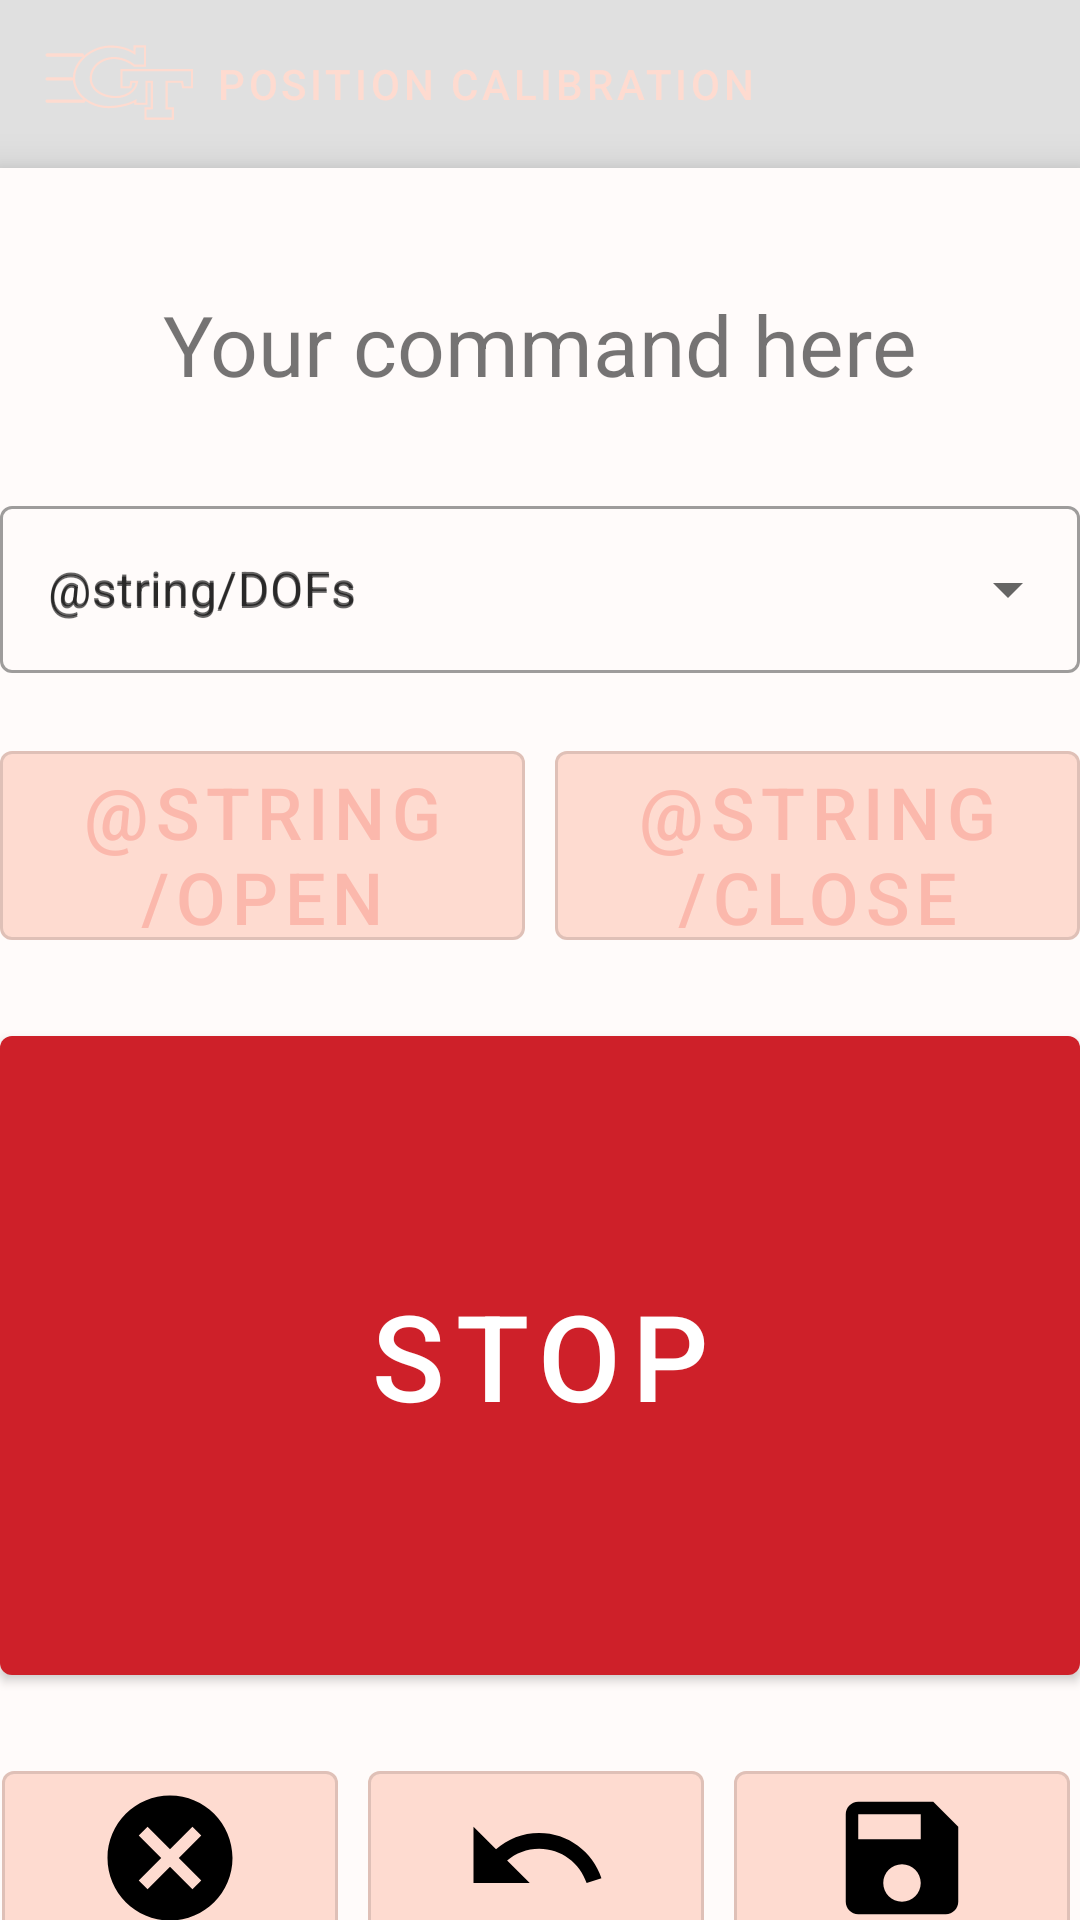

Layout XML and referenced resources for this Android screen:
<!-- AndroidManifest.xml: application theme Theme.Shrine -->
<!-- res/layout/position_cal_screen.xml -->
<?xml version="1.0" encoding="utf-8"?>
<FrameLayout xmlns:android="http://schemas.android.com/apk/res/android"
    xmlns:app="http://schemas.android.com/apk/res-auto"
    xmlns:tools="http://schemas.android.com/tools"
    android:layout_width="match_parent"
    android:layout_height="match_parent"
    tools:context=".AdmittanceCalibration">

    <LinearLayout
        style="@style/Widget.Shrine.Backdrop"
        android:layout_width="match_parent"
        android:layout_height="match_parent"
        android:gravity="center_horizontal"
        android:orientation="vertical"
        android:paddingTop="100dp"
        android:paddingBottom="100dp">

        <include layout="@layout/shr_backdrop" />
    </LinearLayout>

    <com.google.android.material.appbar.AppBarLayout
        android:layout_width="match_parent"
        android:layout_height="wrap_content"
        app:elevation="0dp">

        <androidx.appcompat.widget.Toolbar
            android:id="@+id/pos_cal_app_bar"
            style="@style/Widget.Shrine.Toolbar"
            android:layout_width="match_parent"
            android:layout_height="?attr/actionBarSize"
            android:paddingStart="12dp"
            android:paddingLeft="12dp"
            android:paddingEnd="12dp"
            android:paddingRight="12dp"
            app:contentInsetStart="0dp"
            app:navigationIcon="@drawable/ic_gt_logo_3"
            app:titleTextColor="@color/colorAccent"
            app:title="@string/calibration_position" />
    </com.google.android.material.appbar.AppBarLayout>

    <androidx.core.widget.NestedScrollView
        android:id="@+id/grid_pos_cal"
        android:layout_width="match_parent"
        android:layout_height="match_parent"
        android:layout_marginTop="56dp"
        android:background="@color/productGridBackgroundColor"
        android:elevation="8dp"
        app:layout_behavior="@string/appbar_scrolling_view_behavior">

        <RelativeLayout
            android:layout_width="match_parent"
            android:layout_height="wrap_content"
            android:paddingTop="0dp"
            android:paddingBottom="20dp">

            <com.google.android.material.progressindicator.LinearProgressIndicator
                android:id="@+id/save_progress_pos"
                android:layout_width="match_parent"
                android:layout_height="wrap_content"
                android:indeterminate="true"
                style="@style/SaveProgressIndicator"
                android:visibility="invisible"/>

            <com.google.android.material.button.MaterialButtonToggleGroup
                android:id="@+id/toggle_button_pos"
                android:layout_width="wrap_content"
                android:layout_height="wrap_content"
                android:layout_centerHorizontal="true"
                android:layout_margin="20dp">

                <Button
                    android:id="@+id/command_button_pos"
                    android:layout_width="wrap_content"
                    android:layout_height="wrap_content"
                    android:text="@string/commandText"
                    android:backgroundTint="@color/toggle_button"
                    android:textColor="@color/toggle_text"
                    app:icon="@drawable/ic_record_voice_over_black_18dp"
                    app:iconTint="@color/icon_button"/>

            </com.google.android.material.button.MaterialButtonToggleGroup>

            <LinearLayout
                android:id="@+id/transfer_button_container_pos"
                android:layout_width="wrap_content"
                android:layout_height="wrap_content"
                android:layout_alignParentStart="true"
                android:layout_alignParentEnd="true"
                android:orientation="vertical"
                android:layout_below="@+id/toggle_button_pos"
                android:layout_marginTop="0dp">

                <TextView
                    android:id="@+id/command_text_pos"
                    android:layout_width="wrap_content"
                    android:layout_height="wrap_content"
                    android:layout_gravity="center_horizontal"
                    android:text="@string/commandPlaceholder"
                    android:layout_marginTop="0dp"
                    android:textSize="28sp"
                    />

                <com.google.android.material.button.MaterialButtonToggleGroup
                    android:id="@+id/verify_button_pos"
                    android:layout_width="wrap_content"
                    android:layout_height="wrap_content"
                    android:layout_gravity="center_horizontal"
                    android:layout_margin="10dp">

                    <Button
                        android:id="@+id/verify_toggle_pos"
                        android:layout_width="wrap_content"
                        android:layout_height="wrap_content"
                        android:backgroundTint="@color/toggle_button"
                        android:text="@string/verify"
                        android:textColor="@color/colorPrimary" />

                </com.google.android.material.button.MaterialButtonToggleGroup>
            </LinearLayout>

            <com.google.android.material.textfield.TextInputLayout
                android:id="@+id/test_menu_pos"
                style="@style/DOFSpinner"
                android:layout_width="match_parent"
                android:layout_height="wrap_content"
                android:hint="@string/DOFs"
                android:layout_marginTop="10dp"
                android:layout_below="@+id/transfer_button_container_pos">

                <AutoCompleteTextView
                    android:id="@+id/textField_pos"
                    android:layout_width="match_parent"
                    android:layout_height="wrap_content"
                    android:inputType="none"
                    android:hint="@string/DOFs"
                    android:textColor="@color/test"/>

            </com.google.android.material.textfield.TextInputLayout>

            <LinearLayout
                android:id="@+id/up_down_container_pos"
                android:layout_width="wrap_content"
                android:layout_height="wrap_content"
                android:layout_alignParentStart="true"
                android:layout_alignParentEnd="true"
                android:orientation="horizontal"
                android:layout_marginTop="20dp"
                android:layout_below="@+id/test_menu_pos">

                <com.google.android.material.button.MaterialButton
                    android:id="@+id/open_button_pos"
                    style="@style/IconOnlyButton"
                    android:layout_width="175dp"
                    android:layout_height="75dp"
                    android:layout_marginStart="0dp"
                    android:text="@string/open"
                    android:textSize="24sp"
                    android:textColor="@color/colorPrimaryDark"/>

                <com.google.android.material.button.MaterialButton
                    android:id="@+id/close_button_pos"
                    android:layout_width="175dp"
                    android:layout_height="75dp"
                    android:text="@string/close"
                    style="@style/IconOnlyButton"
                    android:layout_marginStart="10dp"
                    android:textSize="24sp"
                    android:textColor="@color/colorPrimaryDark"/>
            </LinearLayout>

            <com.google.android.material.button.MaterialButton
                android:id="@+id/stop_Button_pos"
                style="@style/StopButton"
                android:layout_width="match_parent"
                android:layout_height="225dp"
                android:layout_below="@+id/up_down_container_pos"
                android:layout_marginTop="20dp"
                android:textSize="40sp"
                android:text="@string/stop" />

            <LinearLayout
                android:id="@+id/utility_buttons_container_pos"
                android:layout_width="wrap_content"
                android:layout_height="wrap_content"
                android:layout_alignParentStart="true"
                android:layout_alignParentEnd="true"
                android:orientation="horizontal"
                android:layout_marginTop="20dp"
                android:layout_below="@+id/stop_Button_pos">

                <com.google.android.material.button.MaterialButton
                    android:id="@+id/reset_button_pos"
                    android:layout_width="112dp"
                    android:layout_height="wrap_content"
                    app:icon="@drawable/ic_cancel_black_18dp"
                    style="@style/IconOnlyButton"
                    android:layout_marginStart="0.5dp"
                    />

                <com.google.android.material.button.MaterialButton
                    android:id="@+id/undo_button_pos"
                    android:layout_width="112dp"
                    android:layout_height="wrap_content"
                    app:icon="@drawable/ic_undo_black_18dp"
                    style="@style/IconOnlyButton"
                    android:layout_marginStart="10dp"
                    />

                <com.google.android.material.button.MaterialButton
                    android:id="@+id/save_button_pos"
                    android:layout_width="112dp"
                    android:layout_height="wrap_content"
                    app:icon="@drawable/ic_save_black_18dp"
                    style="@style/IconOnlyButton"
                    android:layout_marginStart="10dp"

                    />

            </LinearLayout>

            <androidx.coordinatorlayout.widget.CoordinatorLayout
                android:id="@+id/snackbar_view_pos"
                android:layout_width="match_parent"
                android:layout_height="200dp"
                android:paddingBottom="30dp"
                android:layout_alignParentBottom="true"/>

        </RelativeLayout>

    </androidx.core.widget.NestedScrollView>
</FrameLayout>
<!-- res/layout/shr_backdrop.xml (included above) -->
<?xml version="1.0" encoding="utf-8"?>
<merge xmlns:android="http://schemas.android.com/apk/res/android">

    <com.google.android.material.button.MaterialButton
        android:id="@+id/home_switcher"
        style="@style/Testing"
        android:layout_width="wrap_content"
        android:layout_height="wrap_content"
        android:text="@string/home" />

    <com.google.android.material.button.MaterialButton
        android:id="@+id/command_mode_switcher"
        style="@style/Testing"
        android:layout_width="wrap_content"
        android:layout_height="wrap_content"
        android:text="@string/command_mode" />

    <com.google.android.material.button.MaterialButton
        android:id="@+id/pos_cal_switcher"
        style="@style/Testing"
        android:layout_width="wrap_content"
        android:layout_height="wrap_content"
        android:text="@string/calibration_position" />

    <com.google.android.material.button.MaterialButton
        android:id="@+id/adm_cal_switcher"
        style="@style/Testing"
        android:layout_width="wrap_content"
        android:layout_height="wrap_content"
        android:text="@string/calibration_admittance" />

    

</merge>
<!-- resources referenced by this layout -->
<resources>
  <color name="colorAccent">#FEDBD0</color>
  <color name="colorPrimary">#E0E0E0</color>
  <color name="colorPrimaryDark">#FBB8AC</color>
  <color name="productGridBackgroundColor">#FFFBFA</color>
  <color name="test">#000000</color>
  <!-- drawable ic_undo_black_18dp (drawable) -->
  <vector android:height="50dp" android:viewportHeight="24"
      android:viewportWidth="24" android:width="50dp" xmlns:android="http://schemas.android.com/apk/res/android">
      <path android:fillColor="#000000" android:pathData="M12.5,8c-2.65,0 -5.05,0.99 -6.9,2.6L2,7v9h9l-3.62,-3.62c1.39,-1.16 3.16,-1.88 5.12,-1.88 3.54,0 6.55,2.31 7.6,5.5l2.37,-0.78C21.08,11.03 17.15,8 12.5,8z"/>
  </vector>
  <string name="calibration_admittance">Admittance Calibration</string>
  <string name="calibration_position">Position Calibration</string>
  <string name="commandPlaceholder">Your command here</string>
  <string name="commandText">Command</string>
  <string name="command_mode">Command Mode</string>
  <string name="home">Home</string>
  <string name="shr_account_label">My Account</string>
  <string name="shr_bottoms_label">Bottoms</string>
  <string name="shr_dresses_label">Dresses</string>
  <string name="shr_tops_label">Tops</string>
  <string name="stop">STOP</string>
  <style name="DOFSpinner" parent="Widget.MaterialComponents.TextInputLayout.OutlinedBox.ExposedDropdownMenu">
          <item name="colorPrimary">@color/colorPrimaryDark</item>
      </style>
  <style name="SaveProgressIndicator" parent="Widget.MaterialComponents.LinearProgressIndicator">
          <item name="indicatorColor">@color/toolbarIconColor</item>
      </style>
  <style name="StopButton" parent="Widget.MaterialComponents.Button">
          <item name="rippleColor">?colorOnPrimary</item>
          <item name="backgroundTint">@color/stop_button</item>
          <item name="android:textAppearance">@style/TextAppearance.Shrine.Title</item>
      </style>
  <style name="Testing" parent="Widget.MaterialComponents.Button.OutlinedButton">
          <item name="android:textColor">?android:attr/textColorPrimary</item>
      </style>
  <style name="Widget.Shrine.Backdrop" parent="">
          <item name="android:background">?attr/colorAccent</item>
      </style>
  <style name="Widget.Shrine.Button.TextButton" parent="Widget.MaterialComponents.Button.TextButton">
          <item name="android:textColor">?android:attr/textColorPrimary</item>
      </style>
  <style name="Widget.Shrine.Toolbar" parent="Widget.AppCompat.Toolbar">
          <item name="android:background">?attr/colorAccent</item>
          <item name="android:theme">@style/ThemeOverlay.AppCompat.Dark.ActionBar</item>
          <item name="popupTheme">@style/ThemeOverlay.AppCompat.Light</item>
          <item name="titleTextAppearance">@style/TextAppearance.Shrine.Toolbar</item>
      </style>
  <style name="Theme.Shrine" parent="Theme.MaterialComponents.Light.NoActionBar">
          
          <item name="colorPrimary">@color/colorPrimary</item>
          <item name="colorPrimaryDark">@color/colorPrimaryDark</item>
          <item name="colorAccent">@color/colorAccent</item>
          <item name="android:windowLightStatusBar" app:targetApi="m">true</item>
          <item name="android:textColorPrimary">@color/textColorPrimary</item>
      </style>
  <color name="toolbarIconColor">@color/textColorPrimary</color>
  <style name="TextAppearance.Shrine.Title" parent="TextAppearance.MaterialComponents.Headline4">
          <item name="textAllCaps">true</item>
          <item name="android:textStyle">bold</item>
          <item name="android:textColor">?android:attr/textColorPrimary</item>
      </style>
  <style name="TextAppearance.Shrine.Toolbar" parent="TextAppearance.MaterialComponents.Button">
          <item name="android:textSize">16sp</item>
      </style>
  <color name="textColorPrimary">#442C2E</color>
</resources>
